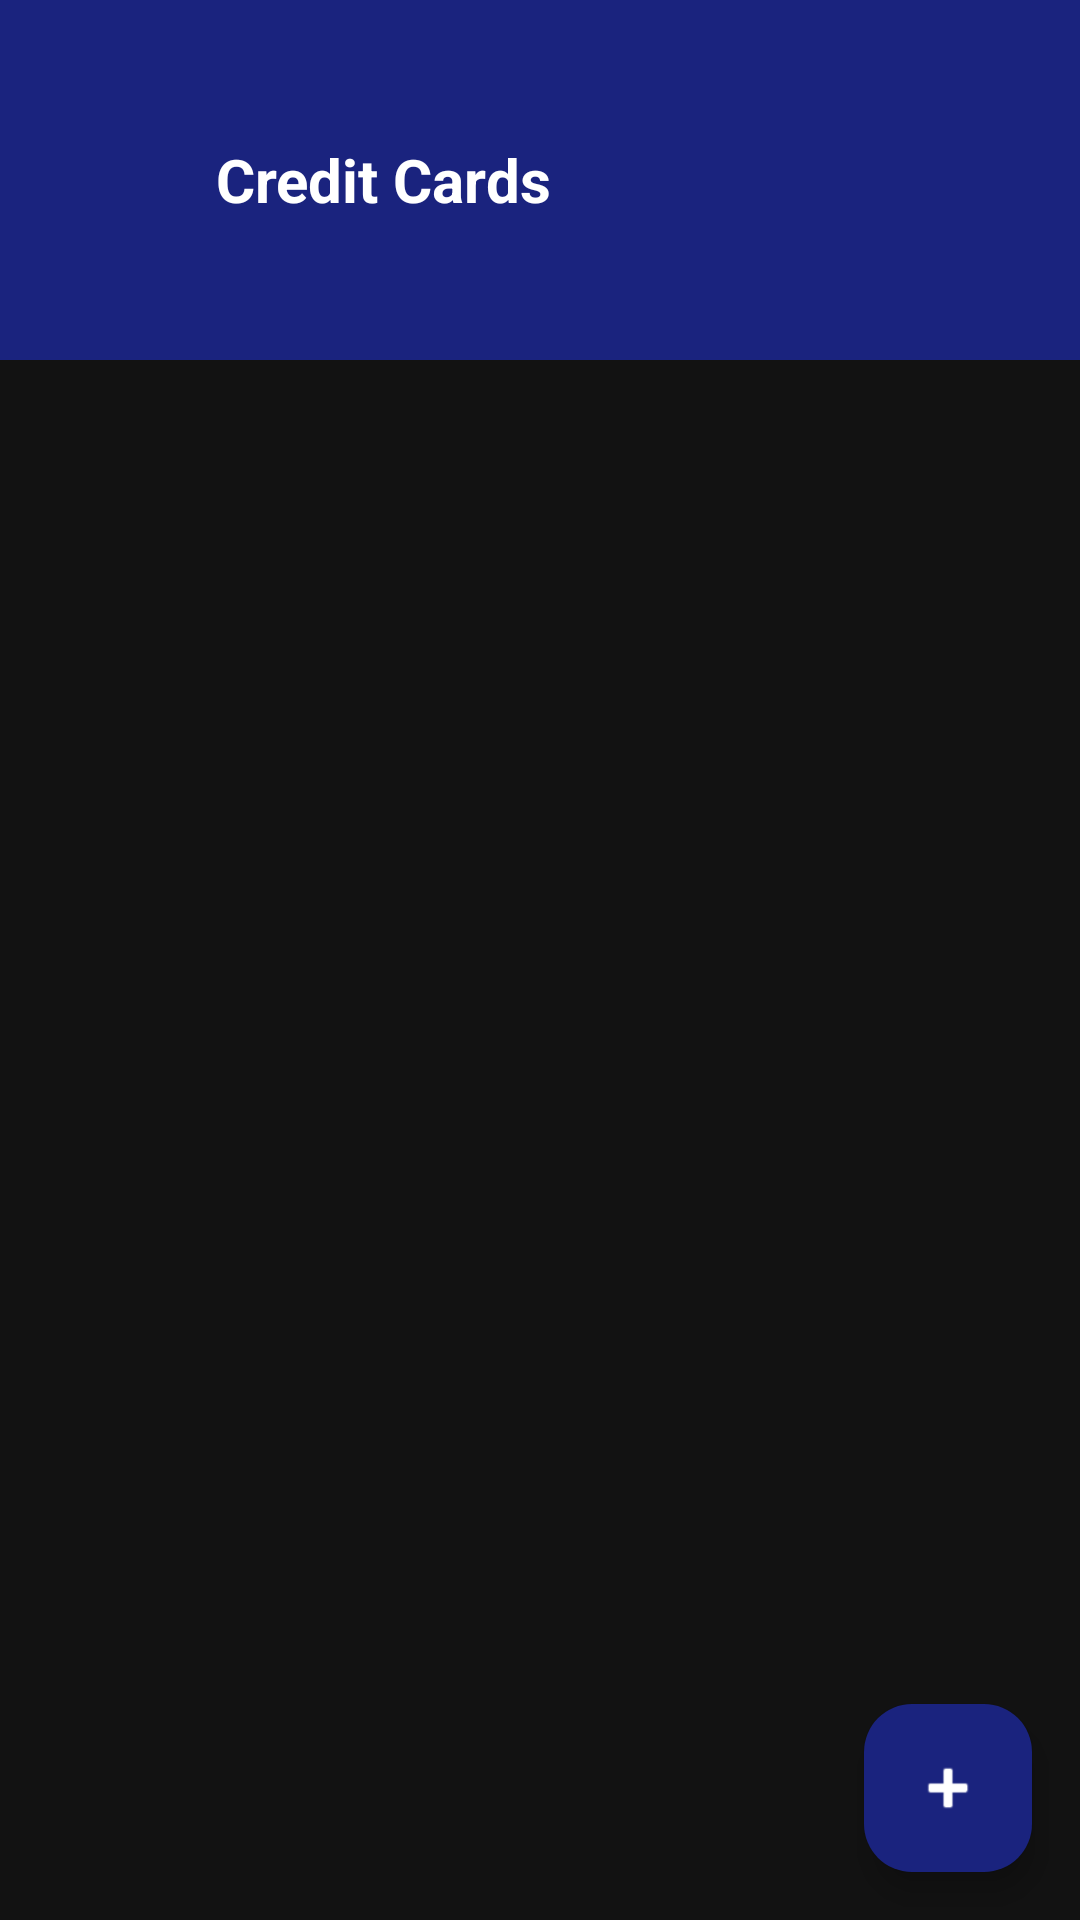

Write the Android layout XML for this screen, with the resource values it uses.
<!-- AndroidManifest.xml: application theme Theme.Cashbook -->
<!-- res/layout/activity_credit_cards.xml -->
<?xml version="1.0" encoding="utf-8"?>
<androidx.coordinatorlayout.widget.CoordinatorLayout
    xmlns:android="http://schemas.android.com/apk/res/android"
    xmlns:app="http://schemas.android.com/apk/res-auto"
    android:layout_width="match_parent"
    android:layout_height="match_parent"
    android:background="#121212">

    <androidx.core.widget.NestedScrollView
        android:layout_width="match_parent"
        android:layout_height="match_parent">

        <LinearLayout
            android:layout_width="match_parent"
            android:layout_height="wrap_content"
            android:orientation="vertical">

            <LinearLayout
                android:layout_width="match_parent"
                android:layout_height="120dp"
                android:background="#1A237E"
                android:orientation="horizontal"
                android:gravity="center_vertical"
                android:padding="24dp">

                <ImageButton
                    android:id="@+id/backBtn"
                    android:layout_width="36dp"
                    android:layout_height="36dp"
                    android:src="@drawable/ic_arrow_back"
                    android:background="?attr/selectableItemBackgroundBorderless"
                    android:layout_marginEnd="12dp"
                    android:contentDescription="Back"
                    app:tint="#FFFFFF"/>

                <TextView
                    android:layout_width="0dp"
                    android:layout_height="wrap_content"
                    android:layout_weight="1"
                    android:text="Credit Cards"
                    android:textColor="#FFFFFF"
                    android:textSize="20sp"
                    android:textStyle="bold"/>

            </LinearLayout>

            <LinearLayout
                android:layout_width="match_parent"
                android:layout_height="wrap_content"
                android:orientation="vertical"
                android:padding="16dp">

                <TextView
                    android:id="@+id/emptyState"
                    android:layout_width="match_parent"
                    android:layout_height="wrap_content"
                    android:text="No credit cards added yet"
                    android:textColor="#757575"
                    android:textSize="14sp"
                    android:gravity="center"
                    android:padding="32dp"
                    android:visibility="gone"/>

                <LinearLayout
                    android:id="@+id/cardsContainer"
                    android:layout_width="match_parent"
                    android:layout_height="wrap_content"
                    android:orientation="vertical"/>

            </LinearLayout>
        </LinearLayout>
    </androidx.core.widget.NestedScrollView>

    <com.google.android.material.floatingactionbutton.FloatingActionButton
        android:id="@+id/fab"
        android:layout_width="wrap_content"
        android:layout_height="wrap_content"
        android:layout_gravity="bottom|end"
        android:layout_margin="16dp"
        android:src="@android:drawable/ic_input_add"
        app:backgroundTint="#1A237E"
        app:tint="#FFFFFF"/>

</androidx.coordinatorlayout.widget.CoordinatorLayout>
<!-- resources referenced by this layout -->
<resources>
  <style name="Theme.Cashbook" parent="Base.Theme.Cashbook" />
  <style name="Base.Theme.Cashbook" parent="Theme.Material3.DayNight.NoActionBar">
          
          
      </style>
</resources>
